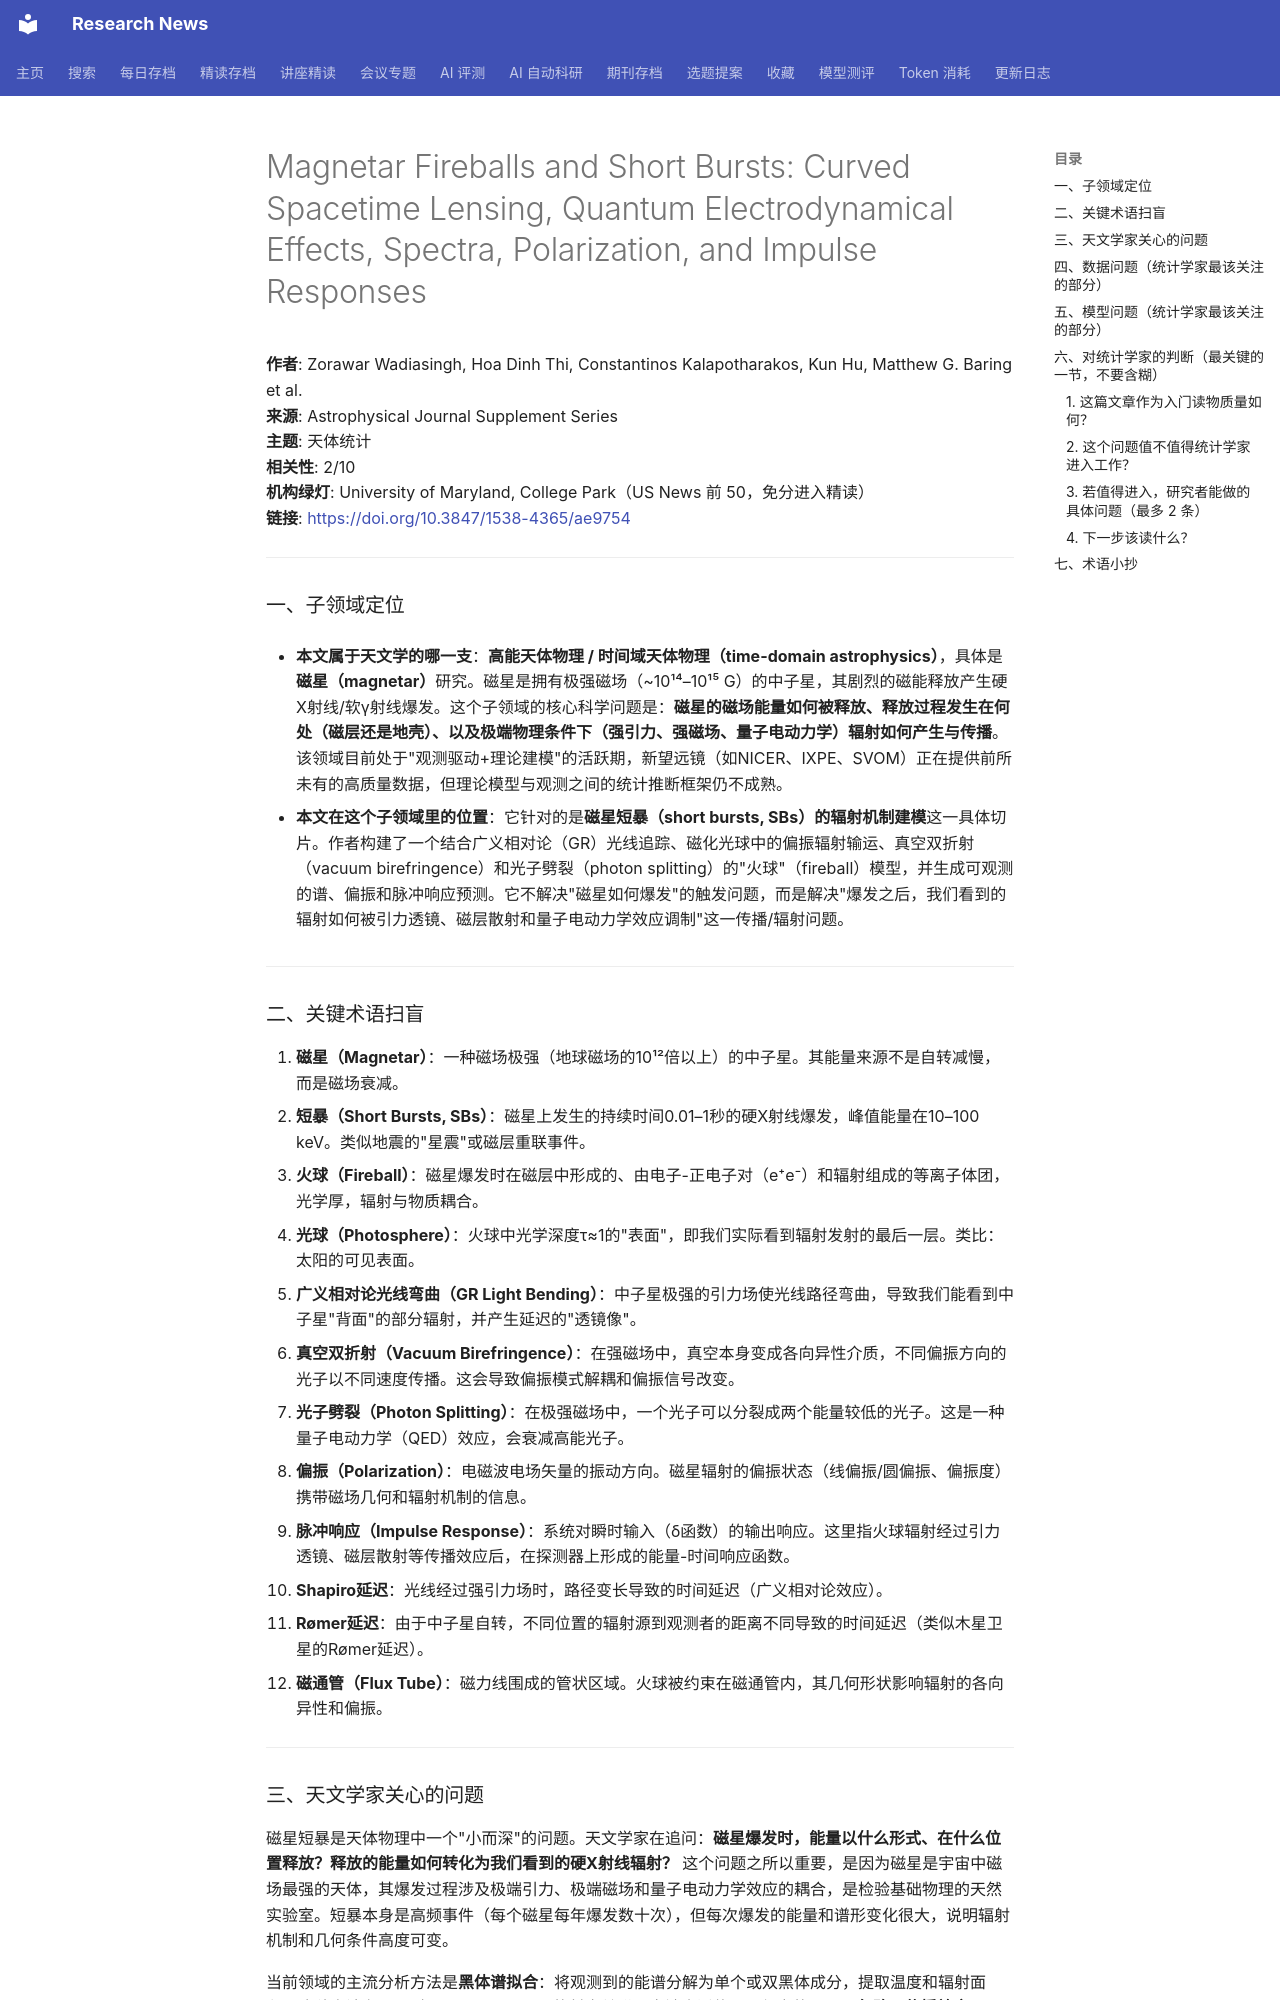

repository: cxy0714/research-news · page: deep_reads/2026-10-12-10.3847_1538-4365_ae9754/index.html · generator: mkdocs

# Magnetar Fireballs and Short Bursts: Curved Spacetime Lensing, Quantum Electrodynamical Effects, Spectra, Polarization, and Impulse Responses

**作者**: Zorawar Wadiasingh, Hoa Dinh Thi, Constantinos Kalapotharakos, Kun Hu, Matthew G. Baring et al.  
**来源**: Astrophysical Journal Supplement Series  
**主题**: 天体统计  
**相关性**: 2/10  
**机构绿灯**: University of Maryland, College Park（US News 前 50，免分进入精读）  
**链接**: <https://doi.org/10.3847/1538-4365/ae9754>

---

### 一、子领域定位

- **本文属于天文学的哪一支**：**高能天体物理 / 时间域天体物理（time-domain astrophysics）**，具体是**磁星（magnetar）**研究。磁星是拥有极强磁场（~10¹⁴–10¹⁵ G）的中子星，其剧烈的磁能释放产生硬X射线/软γ射线爆发。这个子领域的核心科学问题是：**磁星的磁场能量如何被释放、释放过程发生在何处（磁层还是地壳）、以及极端物理条件下（强引力、强磁场、量子电动力学）辐射如何产生与传播**。该领域目前处于"观测驱动+理论建模"的活跃期，新望远镜（如NICER、IXPE、SVOM）正在提供前所未有的高质量数据，但理论模型与观测之间的统计推断框架仍不成熟。

- **本文在这个子领域里的位置**：它针对的是**磁星短暴（short bursts, SBs）的辐射机制建模**这一具体切片。作者构建了一个结合广义相对论（GR）光线追踪、磁化光球中的偏振辐射输运、真空双折射（vacuum birefringence）和光子劈裂（photon splitting）的"火球"（fireball）模型，并生成可观测的谱、偏振和脉冲响应预测。它不解决"磁星如何爆发"的触发问题，而是解决"爆发之后，我们看到的辐射如何被引力透镜、磁层散射和量子电动力学效应调制"这一传播/辐射问题。

---

### 二、关键术语扫盲

1. **磁星（Magnetar）**：一种磁场极强（地球磁场的10¹²倍以上）的中子星。其能量来源不是自转减慢，而是磁场衰减。
2. **短暴（Short Bursts, SBs）**：磁星上发生的持续时间0.01–1秒的硬X射线爆发，峰值能量在10–100 keV。类似地震的"星震"或磁层重联事件。
3. **火球（Fireball）**：磁星爆发时在磁层中形成的、由电子-正电子对（e⁺e⁻）和辐射组成的等离子体团，光学厚，辐射与物质耦合。
4. **光球（Photosphere）**：火球中光学深度τ≈1的"表面"，即我们实际看到辐射发射的最后一层。类比：太阳的可见表面。
5. **广义相对论光线弯曲（GR Light Bending）**：中子星极强的引力场使光线路径弯曲，导致我们能看到中子星"背面"的部分辐射，并产生延迟的"透镜像"。
6. **真空双折射（Vacuum Birefringence）**：在强磁场中，真空本身变成各向异性介质，不同偏振方向的光子以不同速度传播。这会导致偏振模式解耦和偏振信号改变。
7. **光子劈裂（Photon Splitting）**：在极强磁场中，一个光子可以分裂成两个能量较低的光子。这是一种量子电动力学（QED）效应，会衰减高能光子。
8. **偏振（Polarization）**：电磁波电场矢量的振动方向。磁星辐射的偏振状态（线偏振/圆偏振、偏振度）携带磁场几何和辐射机制的信息。
9. **脉冲响应（Impulse Response）**：系统对瞬时输入（δ函数）的输出响应。这里指火球辐射经过引力透镜、磁层散射等传播效应后，在探测器上形成的能量-时间响应函数。
10. **Shapiro延迟**：光线经过强引力场时，路径变长导致的时间延迟（广义相对论效应）。
11. **Rømer延迟**：由于中子星自转，不同位置的辐射源到观测者的距离不同导致的时间延迟（类似木星卫星的Rømer延迟）。
12. **磁通管（Flux Tube）**：磁力线围成的管状区域。火球被约束在磁通管内，其几何形状影响辐射的各向异性和偏振。

---

### 三、天文学家关心的问题

磁星短暴是天体物理中一个"小而深"的问题。天文学家在追问：**磁星爆发时，能量以什么形式、在什么位置释放？释放的能量如何转化为我们看到的硬X射线辐射？** 这个问题之所以重要，是因为磁星是宇宙中磁场最强的天体，其爆发过程涉及极端引力、极端磁场和量子电动力学效应的耦合，是检验基础物理的天然实验室。短暴本身是高频事件（每个磁星每年爆发数十次），但每次爆发的能量和谱形变化很大，说明辐射机制和几何条件高度可变。

当前领域的主流分析方法是**黑体谱拟合**：将观测到的能谱分解为单个或双黑体成分，提取温度和辐射面积。这种方法在2020年SGR 1935+2154的射电关联暴中被广泛使用，但它的局限是**忽略了传播效应**——即引力透镜、磁层散射和QED效应对谱和偏振的调制。本文正是针对这一局限，构建了包含这些效应的正向模型（forward model），并生成谱、偏振和脉冲响应的预测。相比传统黑体拟合，本文的模型是**物理驱动的生成模型**，能预测更丰富的可观测特征（如偏振度、时间延迟、谱的相位依赖），但也更复杂、参数更多。

---
